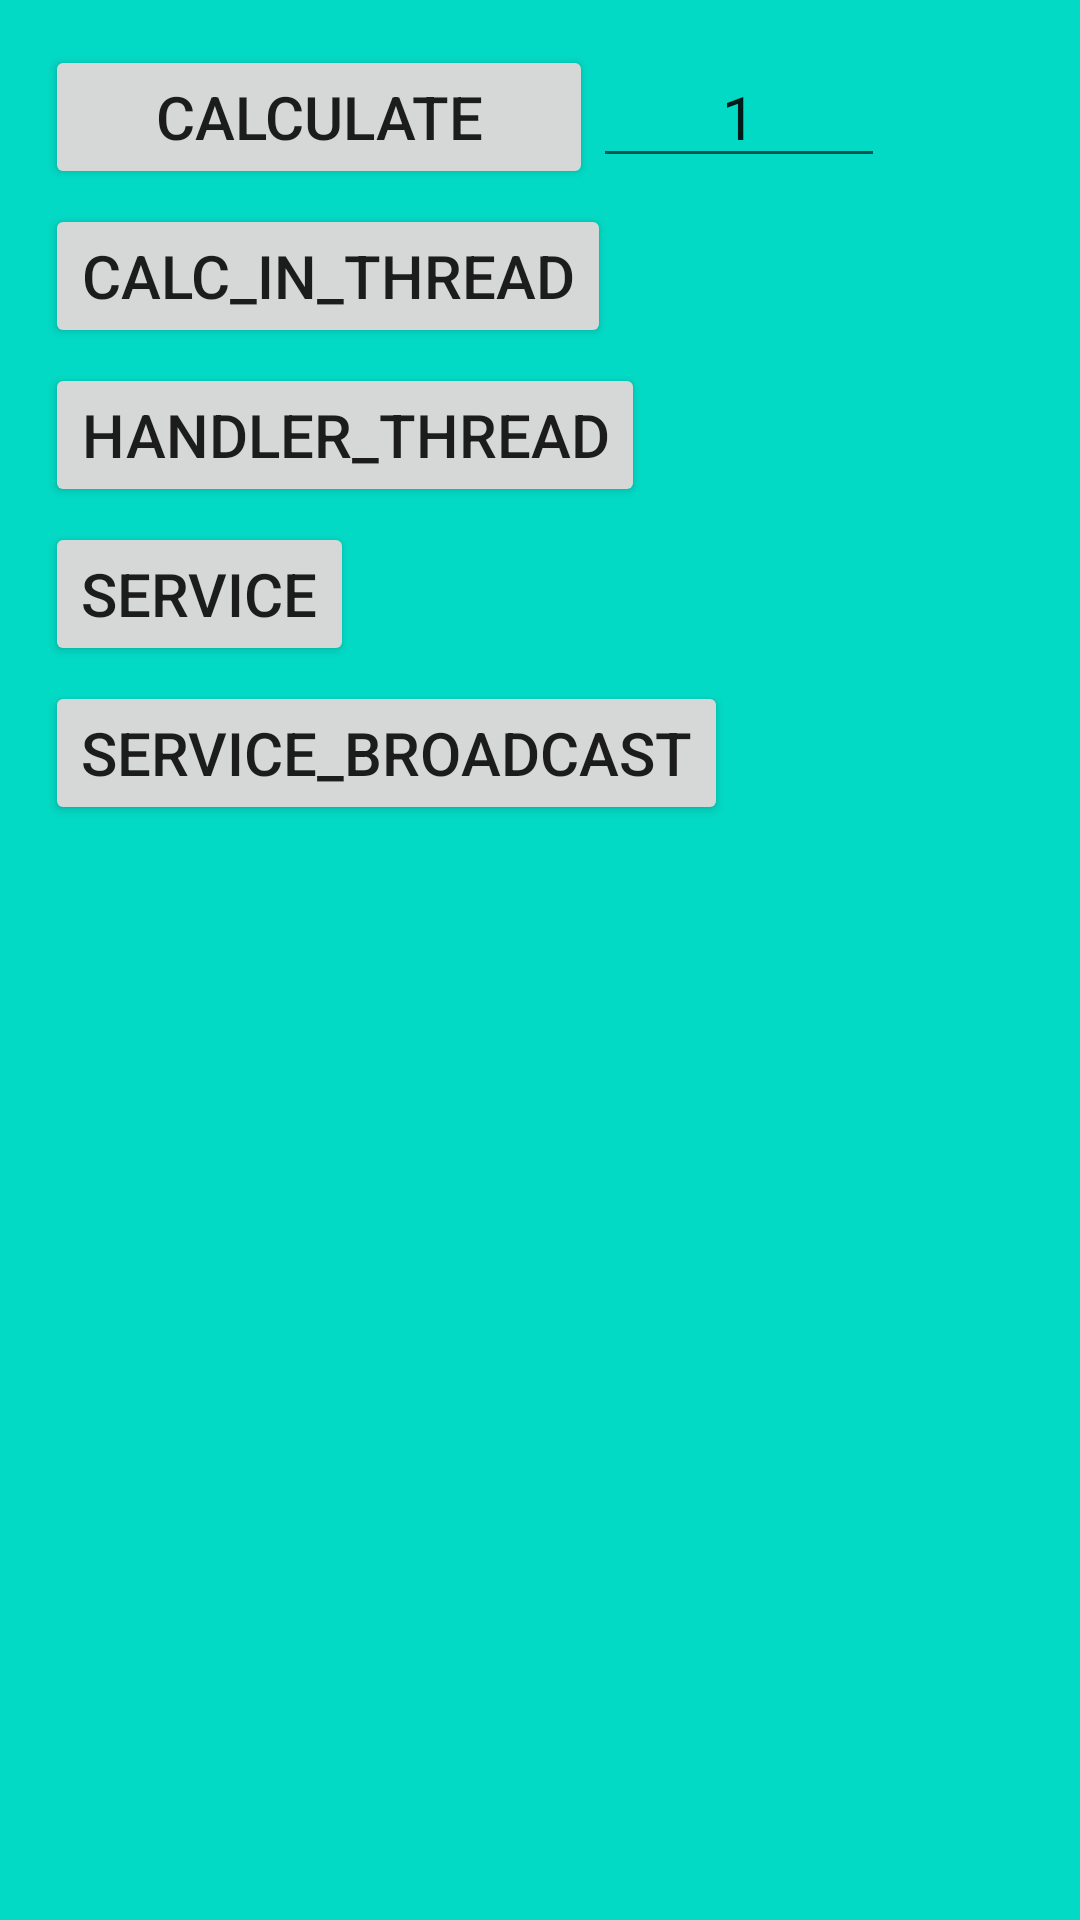

Layout XML and referenced resources for this Android screen:
<!-- AndroidManifest.xml: application theme Theme.Weather -->
<!-- res/layout/fragment_thread.xml -->
<?xml version="1.0" encoding="utf-8"?>
<ScrollView xmlns:android="http://schemas.android.com/apk/res/android"
    android:layout_width="match_parent"
    android:layout_height="match_parent"
    xmlns:tools="http://schemas.android.com/tools"
    android:background="@color/teal_200">
    <LinearLayout
        android:id="@+id/mainContainer"
        android:layout_width="match_parent"
        android:layout_height="wrap_content"
        android:orientation="vertical"
        android:padding="@dimen/margin_15_dp">
        <LinearLayout
            android:layout_width="match_parent"
            android:layout_height="wrap_content"
            android:orientation="horizontal">
            <androidx.appcompat.widget.AppCompatButton
                android:id="@+id/button"
                android:layout_width="wrap_content"
                android:layout_height="wrap_content"
                android:layout_weight="1"
                android:text="calculate"
                android:textSize="@dimen/feels_like_text_size" />
            <androidx.appcompat.widget.AppCompatEditText
                android:id="@+id/editText"
            android:layout_width="wrap_content"
            android:layout_height="wrap_content"
            android:layout_weight="1"
            android:ems="2"
            android:gravity="center_horizontal"
            android:inputType="number"
            android:text="1"
            android:textSize="@dimen/feels_like_text_size" />
            <androidx.appcompat.widget.AppCompatTextView
                android:id="@+id/textView"
                android:layout_width="wrap_content"
                android:layout_height="wrap_content"
                android:layout_weight="1"
                android:gravity="center_horizontal"
                tools:text="0"
                android:textSize="@dimen/feels_like_text_size" />
        </LinearLayout>
        <Button
            android:id="@+id/calcThreadBtn"
            android:layout_width="wrap_content"
            android:layout_height="wrap_content"
            android:layout_marginTop="5dp"
            android:text="calc_in_thread"
            android:textSize="@dimen/feels_like_text_size" />
        <Button
            android:id="@+id/calcThreadHandler"
            android:layout_width="wrap_content"
            android:layout_height="wrap_content"
            android:layout_marginTop="5dp"
            android:text="handler_thread"
            android:textSize="@dimen/feels_like_text_size" />
        <Button
            android:id="@+id/serviceButton"
            android:layout_width="wrap_content"
            android:layout_height="wrap_content"
            android:layout_marginTop="5dp"
            android:text="service"
        android:textSize="@dimen/feels_like_text_size" />
        <Button
            android:id="@+id/serviceWithBroadcastButton"
            android:layout_width="wrap_content"
            android:layout_height="wrap_content"
            android:layout_marginTop="5dp"
            android:text="service_broadcast"
            android:textSize="@dimen/feels_like_text_size" />

    </LinearLayout>
</ScrollView>
<!-- resources referenced by this layout -->
<resources>
  <color name="teal_200">#FF03DAC5</color>
  <dimen name="feels_like_text_size">20sp</dimen>
  <dimen name="margin_15_dp">15dp</dimen>
  <style name="Theme.Weather" parent="Theme.MaterialComponents.DayNight.DarkActionBar">
          
          <item name="colorPrimary">@color/purple_500</item>
          <item name="colorPrimaryVariant">@color/purple_700</item>
          <item name="colorOnPrimary">@color/white</item>
          
          <item name="colorSecondary">@color/teal_200</item>
          <item name="colorSecondaryVariant">@color/teal_700</item>
          <item name="colorOnSecondary">@color/black</item>
          
          <item name="android:statusBarColor">?attr/colorPrimaryVariant</item>
          
      </style>
  <color name="purple_500">#FF6200EE</color>
  <color name="purple_700">#FF3700B3</color>
  <color name="white">#FFFFFFFF</color>
  <color name="teal_700">#FF018786</color>
  <color name="black">#FF000000</color>
</resources>
